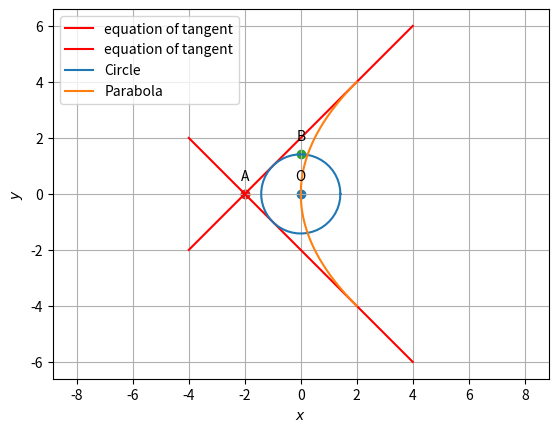

The script that saved this image:
import numpy as np
import mpmath as mp
import matplotlib.pyplot as plt
from numpy import linalg as LA
from pylab import *
import sympy as sym
import math
import sympy 
from sympy import Poly, roots, simplify

def circ_gen(O,r):
 len = 50
 theta = np.linspace(0,2*np.pi,len)
 x_circ = np.zeros((2,len))
 x_circ[0,:] = r*np.cos(theta)
 x_circ[1,:] = r*np.sin(theta)
 x_circ = (x_circ.T + O).T
 return x_circ

def parab_gen(y,a):
 x = y**2/a
 return x

def dir_vec(A,B):
  return B-A

def norm_vec(A,B):
  return np.matmul(omat,dir_vec(A,B))

def line_gen(A,B):
  len =10
  dim = A.shape[0]
  x_AB = np.zeros((dim,len))
  lam_1 = np.linspace(0,1,len)
  for i in range(len):
    temp1 = A + lam_1[i]*(B-A)
    x_AB[:,i]= temp1.T
  return x_AB

def line_dir_pt(m,A,k1,k2):
  len = 10
  dim = A.shape[0]
  x_AB = np.zeros((dim,len))
  lam_1 = np.linspace(k1,k2,len)
  for i in range(len):
    temp1 = A + lam_1[i]*m
    x_AB[:,i]= temp1.T
  return x_AB

#Circle parameters
O =  np.array(([0,0]))  # centre of circle
r = 1.41423 # radius of circle.
a=8
V=np.array(([0,0],[0,1]))
u=np.array([-4,0])
x=sym.Symbol('x')
y=sym.Symbol('y')
X=np.array([x,y])
f=0
F=X@V@X.T+2*u@X+f
print("equation of parabola is : {}=0 ".format(F))
V1=np.array(([1,0],[0,1]))
u1=np.array([0,0])
f1=-2
F1=X@V1@X.T+2*u1@X+f1
print("equation of circle is : {}=0 ".format(F1))
x_circ=circ_gen(O,r)
x2=np.linspace(-4,4,100)
y2=x2+2
plt.plot(x2, y2, '-r', label='equation of tangent')
x3=np.linspace(-4,4,100)
y3=-x2-2
plt.plot(x3, y3, '-r', label='equation of tangent')
#equation of tangent to parabola at x1,y1

x1=sym.Symbol('x1')
y1=sym.Symbol('y1')
q=np.array([y1**2/8,y1])
F2=(V@q+u).T@X + u.T@q + f
print("equation of tangent to parabola at (x1,y1) is : {}=0 ".format(F2))
F3=(V@q+u).T@X + u.T@q + f
print("equation of tangent to parabola at (x1,y1) is : {}=0 ".format(F3))
n=np.array([-4,y1])
print("The normal vector to the tangent of the parabola at (x1,y1) is  : {}".format(n))
#consider the equation of circle 
k1=np.sqrt(u1@V1@u1.T-f1)
k2=n@V1@n.T
k=k1/k2**(1/2)
print("k={}".format(k))
q1=V1@(k*np.transpose(n)-np.transpose(u1))
print(q1)
q3=q-q1
print(q3)
res=n.T@q3
print(res)
simple_1=simplify(res, som=True, mul_to_power=True)
print(simple_1)

print(simplify(simplify(simple_1, som=True), mul_to_power=True))
#polynomial = Poly(simple_1, gen=y1)
#print(roots(polynomial))
print("The equation for y1 is :{}=0".format(res))
point=np.array([0.3516,0.3516])
print("point of contact of tangent on circle is : {} ".format(point))
n3=np.array([0.3516,-0.3516])
print("The equation of tangent is : {} =0".format(n3@(X-point)))
#Generating the parabola
p_y = np.linspace(-4,4,100)
xparab = parab_gen(p_y,a)
#Plotting the circle
plt.plot(x_circ[0,:],x_circ[1,:],label='Circle')

#Plotting the parabola
plt.plot(xparab,p_y,label='Parabola')
B=np.array([0,1.414])
A=np.array([-2,0])
C=np.array([-2,0])
plt.scatter(O[0],O[1])
plt.scatter(A[0],A[1])
plt.scatter(B[0],B[1])
plt.scatter(C[0],C[1])
vert_labels = ['O','A','B']
#for i, txt in enumerate(vert_labels):
plt.annotate("O", # this is the text
                 (O[0],O[1]), # this is the point to label
                 textcoords="offset points", # how to position the text
                 xytext=(0,10), # distance from text to points (x,y)
                 ha='center') # horizontal alignment can be left, right or center

plt.annotate("A", # this is the text
                 (A[0],A[1]), # this is the point to label
                 textcoords="offset points", # how to position the text
                 xytext=(0,10), # distance from text to points (x,y)
                 ha='center') # horizontal alignment can be left, right or center


plt.annotate("B", # this is the text
                 (B[0],B[1]), # this is the point to label
                 textcoords="offset points", # how to position the text
                 xytext=(0,10), # distance from text to points (x,y)
                 ha='center') # horizontal alignment can be left, right or center
plt.xlabel('$x$')
plt.ylabel('$y$')
plt.legend(loc='best')
plt.grid() # minor
plt.axis('equal')

#if using termux
#plt.savefig('/sdcard/Linearalgebra/p.pdf')
#subprocess.run(shlex.split("termux-open /storage/emulated/0/github/cbse-papers/2020/math/12/solutions/figs/matrix-12-15.pdf"))
#else
plt.show()
